Run: headless pygame with SDL's dummy video driver; simulated clock (each Clock.tick advances the game by its frame time, no real sleeping); random seed 0; keys injected as events and as key.get_pressed() state; no mouse input.
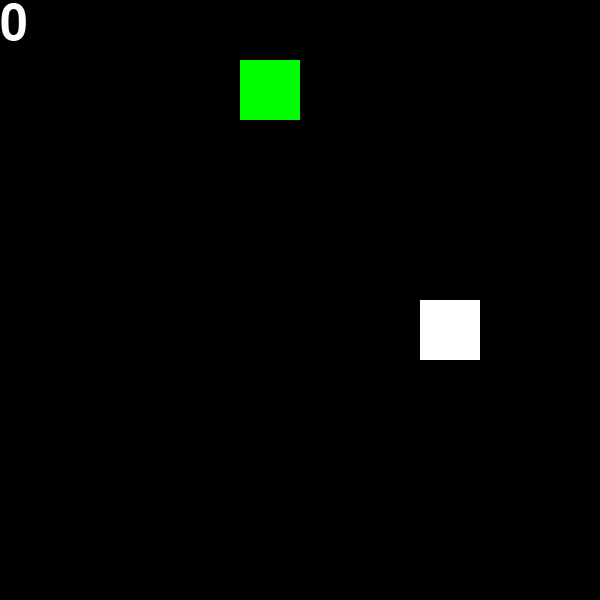
Frame 1 of 4 · flips 1–60 · no input
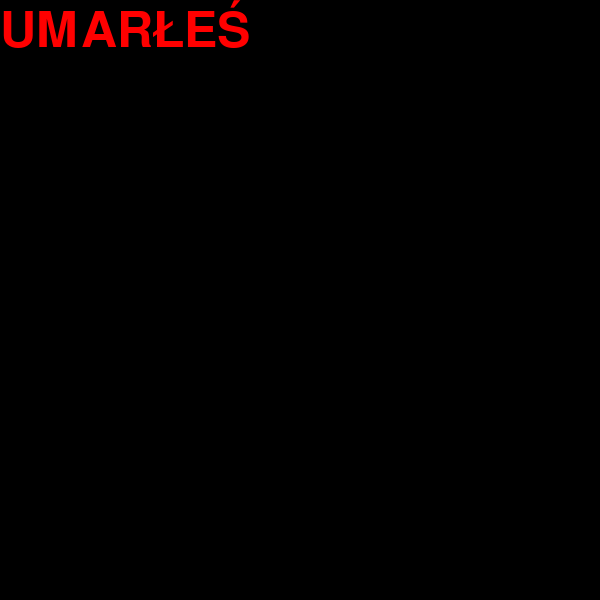
Frame 2 of 4 · flips 61–180 · tapped SPACE, RETURN · held RIGHT (→), D
Frame 3 of 4 · flips 181–300 · held DOWN (↓), S · screen unchanged from frame 2, image omitted
Frame 4 of 4 · flips 301–420 · held LEFT (←), A, UP (↑), W · screen unchanged from frame 3, image omitted

The pygame program that drew these frames:

# załadowanie bibliotek/pakietów
import pygame
import random

# inicjalizacja pygame
pygame.init()

# utworzenie zmiennych
# ze stałą wartoscią - nie zmienia sie w trakcie działania programu

# rozmiar segmentu węża oraz ile segmentów ma się zmieścić na ekranie
rozmiar_segmentu_weza = 60
ile_segmentow_w_ekranie = 10

# rozmiar ekranu np: (600, 600)
# oraz stworzenie obiektu ekranu
SCREEN_SIZE = (ile_segmentow_w_ekranie * rozmiar_segmentu_weza, ile_segmentow_w_ekranie * rozmiar_segmentu_weza)
screen = pygame.display.set_mode(SCREEN_SIZE)

# kolor węża (R, G, B)
kolor_weza = (0, 255, 0)

# zegar do odliczania FPSów
zegar = pygame.time.Clock()
FPS = 60

# zmienne ze zmienną wartoscią - zmienia sie w trakcie działania programu
# numer obecnej klatki (FPS = 60, zalem wartosci od 0 do 59)
klatka = 0

# pierwotne położenie głowy węża
x = [rozmiar_segmentu_weza]
y = [rozmiar_segmentu_weza]

# pierwotne położenie ziemniaka
x_ziemniak = 420
y_ziemniak = 300

# prędkości węża:
# vx - po osi x, prawo/lewo
# vy - po osi y, góra/dół
vx = rozmiar_segmentu_weza
vy = 0

# liczba punktów
punkty = 0

# informacja czy waż żyje
# True -> żyje, prawda że żyje
# -> False, nie żyje, nie prawda zę żyje
waz_zyje = True

# rodzaj fontu ktory bedziemy uzywac
font = pygame.font.Font(None, 74)

# główna pętla programu (sprawia że ekran się odświeża, wąż rusza itp)
while True:
    # pętla po eventach 
    for event in pygame.event.get():
        # jeśli zostanie wciśniety x -> zamknij program
        if event.type == pygame.QUIT:
            pygame.quit()
            quit()

        # jeśli wąż jest zielonego koloru
        if kolor_weza == (0, 255, 0):
            # jeśli event to KEYDOWN - naciśnięcie klawisza
            # oraz naciśniety klawisz to, odpowiednio UP (strzałka do góry), DOWN (do dołu) itp
            # to zmień prędkosći vx (lewo minusowe wratosci, prawo dodatnie, zero - wąż nie rusza się na boki)
            # oraz vy (góra minusowe wratosci, dół dodatnie, 0 - wąż nie rusza się góra dół)
            if event.type == pygame.KEYDOWN and event.key == pygame.K_UP:
                vx = 0
                vy = -rozmiar_segmentu_weza
            if event.type == pygame.KEYDOWN and event.key == pygame.K_DOWN:
                vx = 0
                vy = rozmiar_segmentu_weza
            if event.type == pygame.KEYDOWN and event.key == pygame.K_LEFT:
                vx = -rozmiar_segmentu_weza
                vy = 0
            if event.type == pygame.KEYDOWN and event.key == pygame.K_RIGHT:
                vx = rozmiar_segmentu_weza
                vy = 0
    
    # co krok w pętli zmień numer klatki
    # jeśli numer klatki równa się60 to wyzeruj licznik
    klatka = klatka + 1
    if klatka == 60:
        klatka = 0

    # co 20 klatke, czyli dla klatki 0, 20, 40
    # przesuń węża zgodnie z prędkością 
    if klatka in [0, 20, 40]:
        # załóż że nie dodajemy segmentu
        dodaj_segment = False
        # jeśli x i y węża równająsięx i y ziemniaka 
        # to wąż zjadł ziemniaka
        # i należy wygenerować nowe położenie ziemniaka (nadpisać wartości x i y ziemniaka)
        if x[0] == x_ziemniak and y[0] == y_ziemniak:
            punkty = punkty + 1
            print(punkty)
            x_ziemniak = random.randint(0, ile_segmentow_w_ekranie - 1) * 60
            y_ziemniak = random.randint(0, ile_segmentow_w_ekranie - 1) * 60

            # jeśli zjadł ziemniaka to chcemy dodać segment
            dodaj_segment = True

        # zapisz koniec wężą
        x_end = x[-1]
        y_end = y[-1]

        # przesuń węża na miejsce następnego segmentu
        if len(x) > 1:
            x[1:] = x[:-1]
            y[1:] = y[:-1]

        # przesuń głowę węża
        x[0] = x[0] + vx
        y[0] = y[0] + vy

        # jeśli dodaj segment jest ptrawdą to dodaj egment w miejscu stargeo ogona
        if dodaj_segment:
            x.append(x_end)
            y.append(y_end)

    # smierc/ przegrales
    # jeśli wąż poza planszą
    #  (x - sprawdź czy prawo lewo wyszłą głowa)
    #  (y - sprawdź czy góra dół wyszłą głowa)
    # to:
    if (
        x[0] < 0
        or x[0] > (ile_segmentow_w_ekranie - 1) * rozmiar_segmentu_weza
        or y[0] < 0
        or y[0] > (ile_segmentow_w_ekranie - 1) * rozmiar_segmentu_weza
    ):
        #  zmień kolor węża na czerwony
        kolor_weza = (255, 0, 0)
        # cofnij głowę o krok wstecz (żeby ją było widać na ekranie) 
        x[0] = x[0] - vx
        y[0] = y[0] - vy
        # ustaw vx i vy na 0 - żeby wąż się nie ruszał
        vx = 0
        vy = 0
        # ustal wartosć wąż żyje na fałsz
        waz_zyje = False

    # zapełnij cały ekrna kolorem czarnym
    #  R = 0
    #  G = 0
    #  B = 0
    # zatem brak koloru
    screen.fill((0, 0, 0))

    # jeśli wąż żyje
    if waz_zyje == True:
        # rusyj ziemniaka na ekranie
        pygame.draw.rect(
            screen,
            (255, 255, 255),
            (x_ziemniak, y_ziemniak, rozmiar_segmentu_weza, rozmiar_segmentu_weza),
        )
        # rysuj węża na ekranie (segment po segmencie)
        # rusyj węża po ziemniaku, wtedy wąż "zjada" ziemniaka
        for xi, yi in zip(x, y):
            pygame.draw.rect(screen, kolor_weza, (xi, yi, rozmiar_segmentu_weza, rozmiar_segmentu_weza))
        # stwórz obiek z liczbą punktów
        text = font.render(str(punkty), True, (255, 255, 255))
        # wyświetl na ekranie liczbę punktów
        screen.blit(text, (0, 0))
    else:
        # jeśli wąż nie żyje
        # stwórz obiek z napiszem umarłeś
        text_lose = font.render("UMARŁEŚ", True, (255, 0, 0))
        # wyświetl na ekranie napis umarłweś
        screen.blit(text_lose, (0, 0))

    # odśwież pygamea
    pygame.display.update()
    # pilnuj 60 FPSów
    zegar.tick(FPS)
